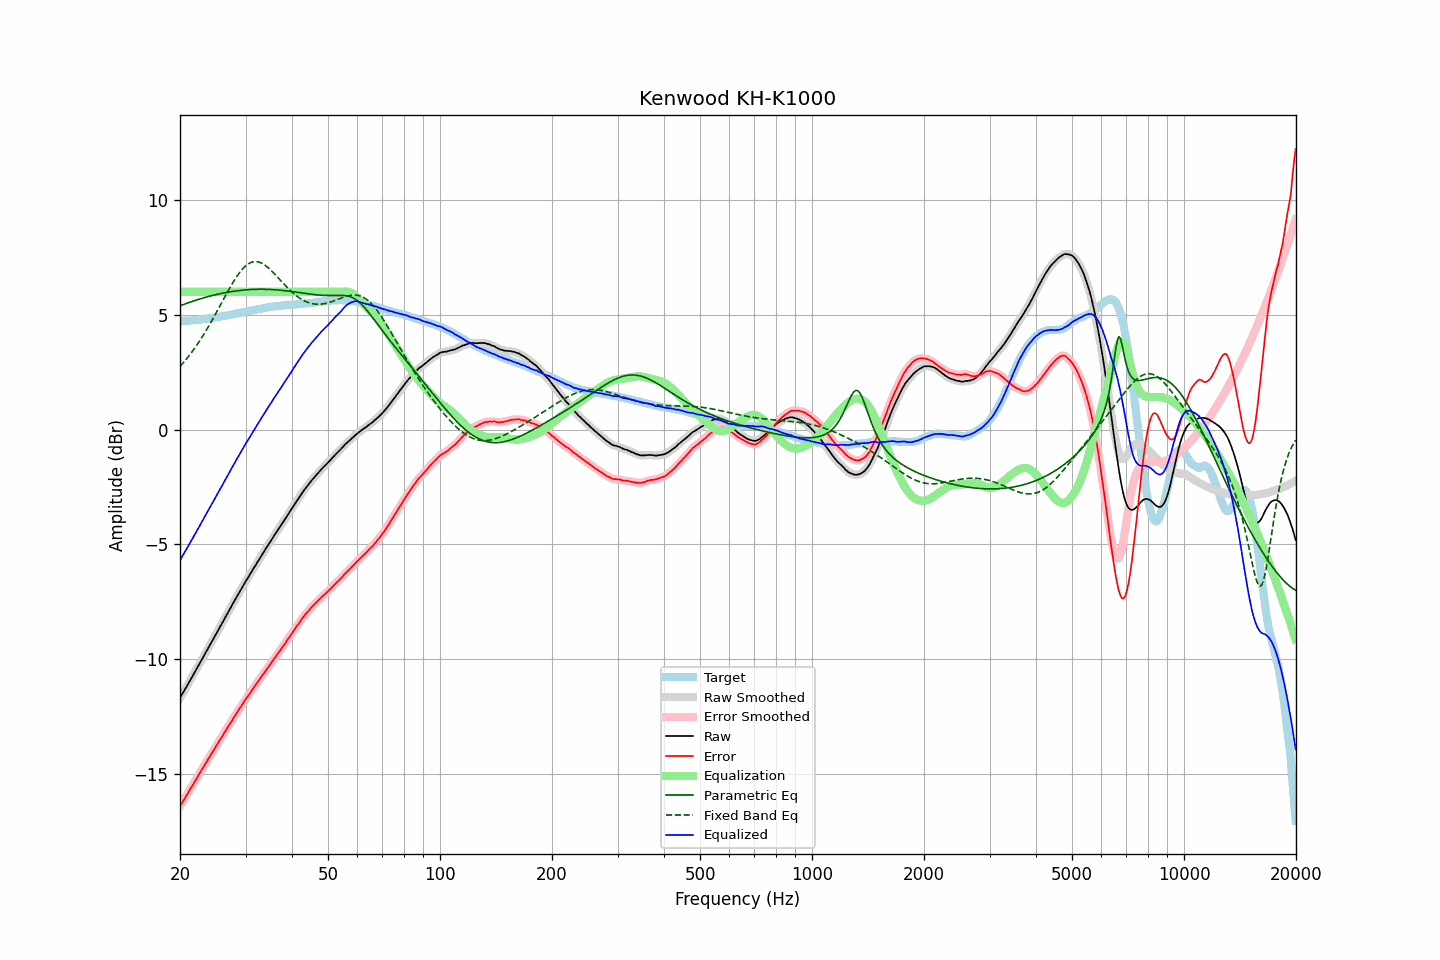

Data behind this chart, as committed beside it:
frequency, raw, error, smoothed, error_smoothed, equalization, parametric_eq, fixed_band_eq, equalized_raw, equalized_smoothed, target
20.00, -11.70, -16.42, -11.70, -16.41, 6.00, 5.39, 2.75, -5.70, -5.70, 4.72
20.20, -11.58, -16.30, -11.58, -16.30, 6.00, 5.42, 2.83, -5.58, -5.58, 4.72
20.40, -11.46, -16.19, -11.46, -16.19, 6.00, 5.45, 2.91, -5.46, -5.46, 4.73
20.61, -11.34, -16.08, -11.34, -16.07, 6.00, 5.47, 2.99, -5.34, -5.34, 4.74
20.81, -11.22, -15.96, -11.22, -15.96, 6.00, 5.50, 3.07, -5.22, -5.22, 4.74
21.02, -11.10, -15.85, -11.10, -15.84, 6.00, 5.52, 3.16, -5.10, -5.10, 4.75
21.23, -10.97, -15.72, -10.97, -15.72, 6.00, 5.55, 3.25, -4.97, -4.97, 4.75
21.44, -10.85, -15.60, -10.85, -15.61, 6.00, 5.57, 3.34, -4.85, -4.85, 4.76
21.66, -10.73, -15.50, -10.73, -15.49, 6.00, 5.59, 3.44, -4.73, -4.73, 4.77
21.87, -10.60, -15.36, -10.60, -15.37, 6.00, 5.62, 3.53, -4.60, -4.60, 4.77
22.09, -10.48, -15.25, -10.48, -15.25, 6.00, 5.64, 3.63, -4.48, -4.48, 4.78
22.31, -10.35, -15.13, -10.35, -15.13, 6.00, 5.66, 3.74, -4.35, -4.35, 4.79
22.54, -10.23, -15.02, -10.23, -15.02, 6.00, 5.68, 3.84, -4.23, -4.23, 4.79
22.76, -10.10, -14.89, -10.10, -14.90, 6.00, 5.71, 3.95, -4.10, -4.10, 4.80
22.99, -9.98, -14.78, -9.98, -14.78, 6.00, 5.73, 4.06, -3.98, -3.98, 4.81
23.22, -9.85, -14.66, -9.85, -14.66, 6.00, 5.75, 4.17, -3.85, -3.85, 4.81
23.45, -9.72, -14.54, -9.72, -14.55, 6.00, 5.77, 4.29, -3.72, -3.72, 4.82
23.69, -9.60, -14.43, -9.60, -14.43, 6.00, 5.79, 4.40, -3.60, -3.60, 4.83
23.92, -9.47, -14.31, -9.47, -14.31, 6.00, 5.80, 4.52, -3.47, -3.47, 4.84
24.16, -9.35, -14.20, -9.35, -14.20, 6.00, 5.82, 4.64, -3.35, -3.35, 4.85
24.40, -9.22, -14.08, -9.22, -14.09, 6.00, 5.84, 4.77, -3.22, -3.22, 4.86
24.65, -9.10, -13.98, -9.10, -13.98, 6.00, 5.86, 4.89, -3.10, -3.10, 4.88
24.89, -8.97, -13.86, -8.97, -13.86, 6.00, 5.87, 5.02, -2.97, -2.97, 4.89
25.14, -8.85, -13.75, -8.84, -13.75, 6.00, 5.89, 5.15, -2.85, -2.84, 4.90
25.39, -8.72, -13.63, -8.72, -13.63, 6.00, 5.91, 5.28, -2.72, -2.72, 4.91
25.65, -8.59, -13.51, -8.59, -13.52, 6.00, 5.92, 5.41, -2.59, -2.59, 4.92
25.91, -8.47, -13.41, -8.47, -13.40, 6.00, 5.94, 5.54, -2.47, -2.47, 4.94
26.16, -8.34, -13.29, -8.34, -13.29, 6.00, 5.95, 5.67, -2.34, -2.34, 4.95
26.43, -8.21, -13.17, -8.21, -13.17, 6.00, 5.96, 5.80, -2.21, -2.21, 4.96
26.69, -8.09, -13.06, -8.09, -13.06, 6.00, 5.98, 5.93, -2.09, -2.09, 4.97
26.96, -7.96, -12.95, -7.96, -12.95, 6.00, 5.99, 6.05, -1.96, -1.96, 4.99
27.23, -7.83, -12.83, -7.83, -12.83, 6.00, 6.00, 6.18, -1.83, -1.83, 5.00
27.50, -7.71, -12.73, -7.71, -12.72, 6.00, 6.01, 6.30, -1.71, -1.71, 5.02
27.77, -7.58, -12.60, -7.58, -12.61, 6.00, 6.02, 6.42, -1.58, -1.58, 5.03
28.05, -7.46, -12.50, -7.46, -12.50, 6.00, 6.03, 6.53, -1.46, -1.46, 5.04
28.33, -7.34, -12.39, -7.33, -12.39, 6.00, 6.04, 6.64, -1.34, -1.33, 5.05
28.62, -7.21, -12.28, -7.21, -12.28, 6.00, 6.05, 6.74, -1.21, -1.21, 5.07
28.90, -7.09, -12.17, -7.09, -12.17, 6.00, 6.06, 6.84, -1.09, -1.09, 5.08
29.19, -6.97, -12.07, -6.97, -12.07, 6.00, 6.07, 6.93, -0.97, -0.97, 5.10
29.48, -6.85, -11.96, -6.84, -11.96, 6.00, 6.08, 7.01, -0.85, -0.84, 5.11
29.78, -6.72, -11.85, -6.72, -11.85, 6.00, 6.08, 7.08, -0.72, -0.72, 5.13
30.08, -6.60, -11.74, -6.60, -11.74, 6.00, 6.09, 7.14, -0.60, -0.60, 5.14
30.38, -6.49, -11.65, -6.49, -11.64, 6.00, 6.09, 7.20, -0.49, -0.49, 5.16
30.68, -6.38, -11.55, -6.38, -11.54, 6.00, 6.10, 7.24, -0.38, -0.38, 5.17
30.99, -6.26, -11.44, -6.26, -11.45, 6.00, 6.10, 7.28, -0.26, -0.26, 5.18
31.30, -6.15, -11.34, -6.15, -11.34, 6.00, 6.11, 7.30, -0.15, -0.15, 5.19
31.61, -6.03, -11.24, -6.03, -11.24, 6.00, 6.11, 7.31, -0.03, -0.03, 5.21
31.93, -5.92, -11.14, -5.92, -11.14, 6.00, 6.11, 7.32, 0.08, 0.08, 5.22
32.24, -5.80, -11.04, -5.80, -11.04, 6.00, 6.11, 7.31, 0.20, 0.20, 5.24
32.57, -5.69, -10.94, -5.69, -10.94, 6.00, 6.12, 7.30, 0.31, 0.31, 5.25
32.89, -5.58, -10.84, -5.57, -10.84, 6.00, 6.12, 7.28, 0.42, 0.43, 5.27
33.22, -5.46, -10.73, -5.46, -10.74, 6.00, 6.12, 7.24, 0.54, 0.54, 5.28
33.55, -5.35, -10.64, -5.35, -10.64, 6.00, 6.11, 7.20, 0.65, 0.65, 5.29
33.89, -5.24, -10.54, -5.24, -10.54, 6.00, 6.11, 7.16, 0.76, 0.76, 5.30
34.23, -5.13, -10.45, -5.13, -10.45, 6.00, 6.11, 7.10, 0.87, 0.87, 5.32
34.57, -5.02, -10.35, -5.02, -10.35, 6.00, 6.11, 7.04, 0.98, 0.98, 5.33
34.92, -4.91, -10.25, -4.91, -10.25, 6.00, 6.11, 6.98, 1.09, 1.09, 5.34
35.27, -4.80, -10.15, -4.80, -10.15, 6.00, 6.10, 6.91, 1.20, 1.20, 5.35
35.62, -4.69, -10.05, -4.69, -10.05, 6.00, 6.10, 6.84, 1.31, 1.31, 5.36
35.97, -4.58, -9.95, -4.58, -9.95, 6.00, 6.09, 6.77, 1.42, 1.42, 5.37
... 635 more rows
